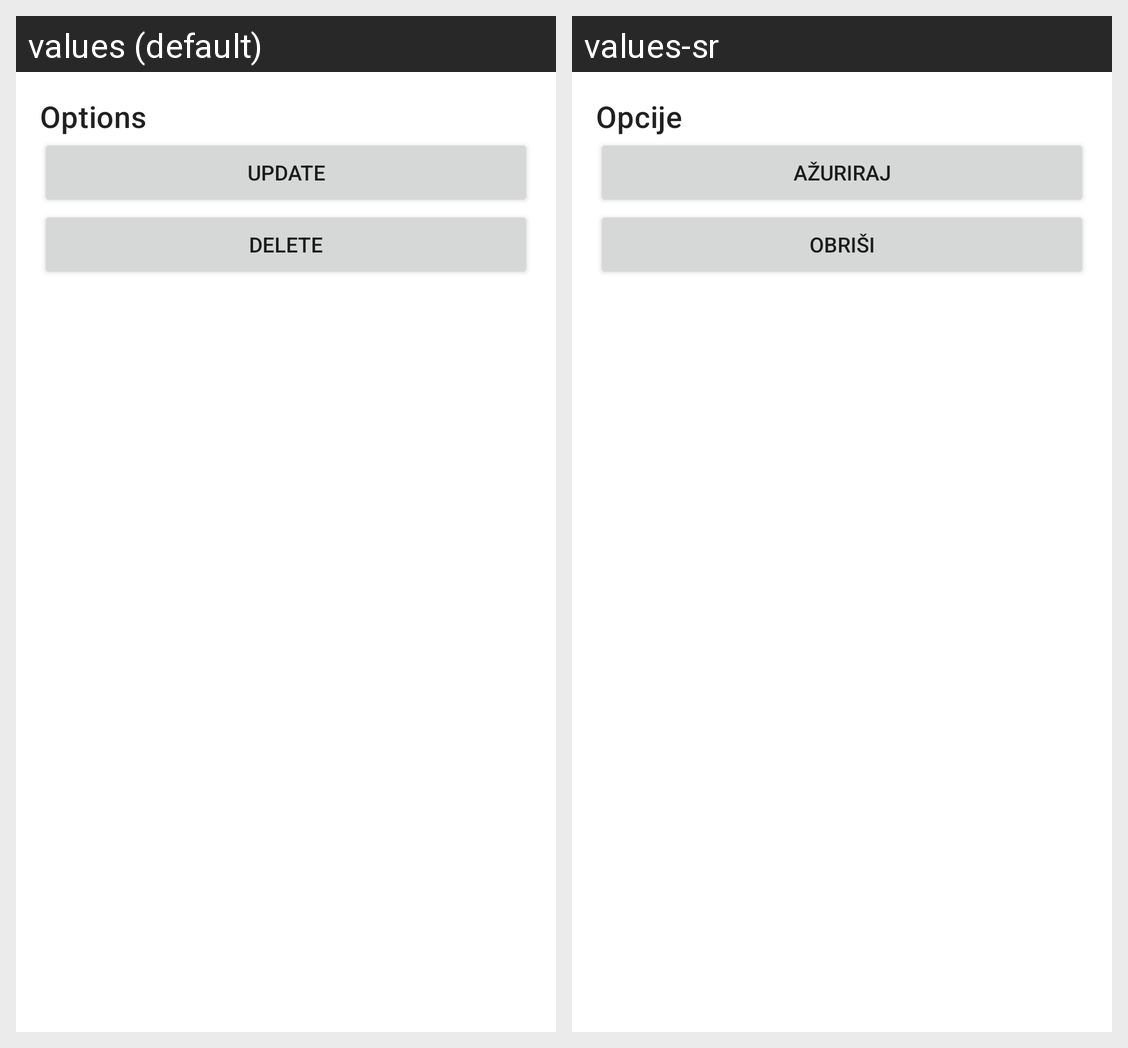

Here is an Android app screen in its default locale and in the app's own translations. Write out the translated-string differences for the strings that appear on this screen.
Android screen res/layout/fragment_popisna_stavka_bottom_sheet_dialog.xml rendered under 2 locales, left to right: values (default), values-sr. Device: Nexus 5 (rendered at 1080×1920; each locale shown at half size, 540×960, under a caption strip naming it); theme Theme.OsnovaSredstvaApp.
Strings drawn on this screen, with the default value and each locale's value (text and hints the layout hard-codes, and strings that could not be matched under every locale, appear in the picture but are not listed):

opcije
  values: Options
  values-sr: Opcije

azuriraj
  values: Update
  values-sr: Ažuriraj

obrisi
  values: Delete
  values-sr: Obriši
